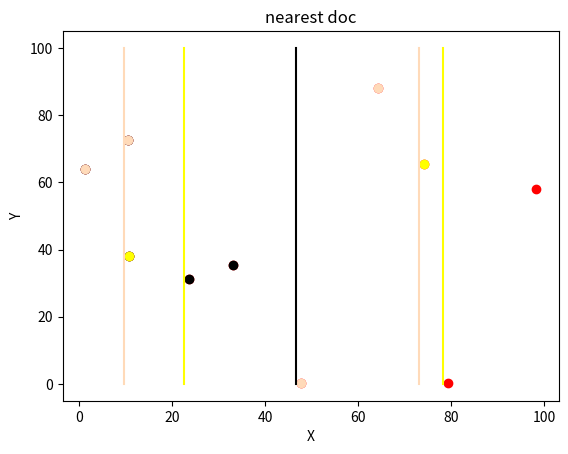

Reproduce this figure in Python.
import math
import random
import numpy as np
import matplotlib.pyplot as plt

a = [(100 * random.random(), 100 * random.random()) for i in range(0, 10)]
a.sort()
plt.close()
dots_x = np.array([a_x[0] for a_x in a])
dots_y = np.array([a_y[1] for a_y in a])
par = []
mi = float("inf")
fig = plt.figure()
ax1 = fig.add_subplot(111)
ax1.set_title('nearest doc')
plt.xlabel('X')
plt.ylabel('Y')
plt.ion()
ax1.scatter(dots_x, dots_y, c='r', marker='o')
plt.pause(3)
color = ('black', 'peachpuff', 'yellow', 'steelblue', 'lime', 'lightcoral', 'gold', 'cyan')


def eudis(x, y):
    global par
    h = math.sqrt((x[0] - y[0]) ** 2 + (x[1] - y[1]) ** 2)
    if h < mi:
        par = []
        par.append(x)
        par.append(y)
    return h


def combine(l1, l2, alpha):
    x = float("inf")
    mini = l1[-1][0] - alpha
    maxi = l1[-1][0] + alpha
    for i in l1:
        if (mini < i[0] < maxi):
            for j in l2:
                if ((mini < j[0] < maxi) and abs(i[1] - j[1]) < alpha):
                    x = min(x, eudis(i, j))
    return x


def divide(a, n):
    global mi
    if (len(a) == 2):
        return eudis(a[0], a[1])
    if (len(a) < 2):
        return float("inf")
    else:
        i = int(len(a) / 2)
        left = a[0:i]
        right = a[i:]
        dots_x = np.array([index[0] for index in left])
        dots_y = np.array([index[1] for index in left])
        # plt.cla()
        ax1.scatter(dots_x, dots_y, c=color[n], marker='o')
        plt.plot([a[i][0]-1, a[i][0]-1], [0, 100], c=color[n])
        n += 1
        plt.pause(0.1)
        s1 = divide(left, n)
        s2 = divide(right, n)
        s3 = combine(left, right, mi)
        s = min(s1, s2, s3)
        mi = min(s, mi)
        return mi


result = divide(a, 0)
print(result)


# 暴力解法
min_d = 1000
for i in range(len(a)):
    for j in range(len(a)):
        if j+i+1 < len(a):
            j = j+i+1
            min_d = min(eudis(a[i], a[j]), min_d)
print(min_d)

